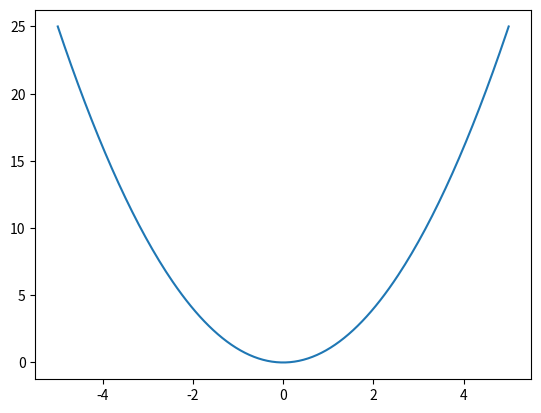

Write the Python code that produced this figure. (Note: this script raises an exception after producing the figure.)
%matplotlib inline

import numpy as np
import matplotlib.pyplot as plt

np.set_printoptions(linewidth=1000, edgeitems=30)

x = np.linspace(start=-5, stop=5, endpoint=True, num=201)
y = x**2
plt.plot(x,y)
plt.savefig(f'plots/example.pdf')
plt.show()

sample = np.random.uniform(low=-5, high=5, size=30)

plt.plot(x,y)
plt.scatter(sample, sample**2)
plt.savefig(f'plots/example-raw.pdf')
plt.show()

matched_values = np.random.uniform(low=0, high=25, size=30)

plt.plot(x,y)
plt.scatter(sample, sample**2)
plt.bar(x=sample, height=matched_values, width=.05, color='C0')
plt.savefig(f'plots/example-matched.pdf')
plt.show()

accept = matched_values >= sample**2
ignore = matched_values < sample**2

plt.plot(x,y, zorder=1)
plt.bar(x=sample[accept], height=matched_values[accept], width=.05, color='green', zorder=2)
plt.scatter(sample[accept], sample[accept]**2, color='green', zorder=2)
plt.bar(x=sample[ignore], height=matched_values[ignore], width=.05, color='red', alpha=.5, zorder=3)
plt.scatter(sample[ignore], sample[ignore]**2, color='red', alpha=.5, zorder=3)
plt.savefig(f'plots/example-included-excluded.pdf')
plt.show()

def row_vectorize(func):
    def new_func(X):
        try:
            return np.array([func(row) for row in X])
        except TypeError:
            return func(X)
    return new_func


@row_vectorize
def hm(xx):
    """
    HIMMELBLAU FUNCTION

    INPUT:
    xx = [x1, x2]
    """
    x1, x2 = xx

    term1 = (x1**2 + x2 - 11)**2
    term2 = (x2**2 + x1 - 7)**2

    return term1 + term2


@row_vectorize
def sphere(xx):
    return np.sum([x**2 for x in xx])

hm.name = 'hm'
hm.min_val = 0
hm.max_val = 450

sphere.name = 'sphere'
sphere.min_val = 0
sphere.max_val = 50


fit_func = sphere

upper_lim, lower_lim = 5, -5
step_size = 0.1

num_steps = int((upper_lim-lower_lim)//step_size + 4)
linespec = np.linspace(lower_lim-step_size, upper_lim+step_size, num_steps)

X, Y = np.meshgrid(linespec, linespec)
Z = np.array([fit_func(x_y) for x_y in zip(X.flatten(), Y.flatten())])

plt.pcolor(X, Y, Z.reshape((num_steps, num_steps)), cmap='viridis_r')
plt.colorbar()
plt.tight_layout()
plt.savefig(f'plots/{fit_func.name}.pdf')
plt.show()

percentage = .95

min_val, max_val = Z.min(), Z.max()
print(f'min: {min_val}, max: {max_val}')

print(f'{int(np.round(percentage*100))}th percentile: {np.sort(-Z)[int(Z.size*percentage)]}')

plt.hist(Z, cumulative=True, density=True, bins=100)
plt.axhline(y=percentage, color='black', alpha=.5)
plt.show()

n_samples = 1000
ndim = 2
oversampling_factor = 1.25
min_probability = 0.0
min_val, max_val = fit_func.min_val, fit_func.max_val

raw_sample = np.random.uniform(high=upper_lim, low=lower_lim, size=(int(n_samples*oversampling_factor), ndim))
f_values = fit_func(raw_sample)
f_probabilities = (f_values - min_val)/(max_val - min_val)
f_probabilities = (1-min_probability) * f_probabilities + min_probability

check_values = np.random.uniform(size=f_probabilities.shape)

plt.hist(f_probabilities, label='function')
plt.hist(check_values, alpha=0.5, label='uniform')
plt.legend(loc=0)

print(f"{sum(f_probabilities > check_values)}/{int(n_samples*oversampling_factor)}")

scatter_size = 12

plt.pcolor(X, Y, Z.reshape((num_steps, num_steps)), cmap='viridis_r')
plt.colorbar()
plt.scatter(raw_sample[:,0], raw_sample[:,1], color='orange', s=scatter_size, label='uniform sample')
plt.legend(loc=4)
plt.tight_layout()
plt.savefig(f'plots/{fit_func.name}-raw.pdf')
plt.show()

new_samples = raw_sample[f_probabilities < check_values]
non_samples = raw_sample[f_probabilities >= check_values]

scatter_size = 12

plt.pcolor(X, Y, Z.reshape((num_steps, num_steps)), cmap='viridis_r')
plt.colorbar()
plt.scatter(new_samples[:,0], new_samples[:,1], color='orange', s=scatter_size, label='included in sample')
plt.scatter(non_samples[:,0], non_samples[:,1], color='red', s=scatter_size, label='excluded from sample')
plt.legend(loc=4)
plt.tight_layout()
plt.savefig(f'plots/{fit_func.name}-included-excluded.pdf')
plt.show()

def sample_by_function(func, ndim, num_samples, min_val, max_val, upper_bound, lower_bound, *, target='minimization', min_probability=0.0):

    target = target.lower()
    if target not in ['minimization', 'maximization']:
        raise ValueError(f"Invalid optimization target '{target}', please choose 'minimization' or 'maximization' instead.")
    
    oversampling_factor = 2.5
    new_sample = np.array([]).reshape((0, ndim))
    
    while len(new_sample) < num_samples:
        raw_sample = np.random.uniform(high=upper_bound, low=lower_bound, size=(int(num_samples*oversampling_factor), ndim))
        f_values = func(raw_sample)
        f_probabilities = (f_values - min_val)/(max_val - min_val)
        f_probabilities = (1-min_probability) * f_probabilities + min_probability

        check_values = np.random.uniform(size=f_probabilities.shape)
        if target == 'minimization':
            sample_filter = f_probabilities < check_values
        elif target == 'maximization':
            sample_filter = f_probabilities > check_values
        
        new_sample = np.vstack((new_sample, raw_sample[sample_filter]))
    
    return new_sample[:num_samples]        

samples = sample_by_function(fit_func, 2, 100, fit_func.min_val, fit_func.max_val, 5, -5)

plt.pcolor(X, Y, Z.reshape((num_steps, num_steps)), cmap='viridis_r')
plt.colorbar()
plt.scatter(samples[:,0], samples[:,1], s=scatter_size, label='sample', color='orange')
plt.legend(loc=4)
plt.tight_layout()
plt.savefig(f'plots/{fit_func.name}-simple-sample.pdf')
plt.show()

